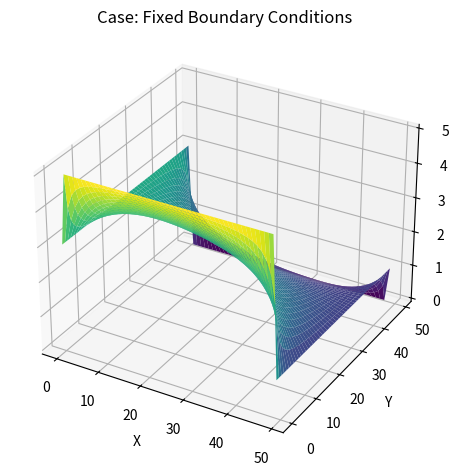
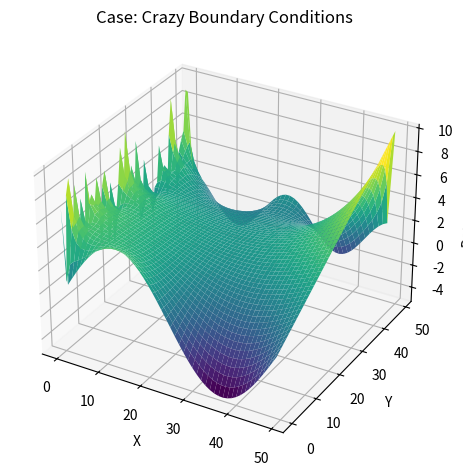

Python code for these plots, in order:
import numpy as np
import matplotlib.pyplot as plt

# relaxation method for the problem
def relaxation_solver(V, tol=1e-4, max_iter=10000):
    V_new = V.copy()
    for _ in range(max_iter):
        V_old = V_new.copy()

        # finite differencing V_(i,j) = 1/4 (V_(i+1,j) + V_(i-1,j) + V_(i,j+1), V_(i,j-1))

        V_new[1:-1,1:-1] = (1/4) * (V_old[:-2,1:-1] + V_old[2:,1:-1] +
                                   V_old[1:-1,:-2] + V_old[1:-1,2:])

        # tolerance convergance condition max_(i,j) = | V_(i,j) - V_(i,j) | < tol
        if np.max(np.abs(V_new - V_old)) < tol:
            break

    return V_new

def plot_potential(V, title="Electric Potential"):
    fig = plt.figure()
    ax = fig.add_subplot(111, projection='3d')

    # creating the 3D surface plot V(x,y) -- explicit and implictly we compute (∇^2)V(x,y)
    X, Y = np.meshgrid(np.arange(V.shape[0]), np.arange(V.shape[1]))


    ax.plot_surface(X, Y, V, cmap='viridis')
    ax.set_title(title)
    ax.set_xlabel('X')
    ax.set_ylabel('Y')
    ax.set_zlabel('Potential (V)')
    plt.tight_layout()
    plt.show()

# Grid size
N = 50
V = np.zeros((N, N))

# Case (i): Fixed boundaries matrix-style grid orientation
V[0, :] = 5       # Top (Va)
V[-1, :] = 0      # Bottom (Vb)
V[:, 0] = 3       # Left (Vc)
V[:, -1] = 1      # Right (Vd)
V_case1 = relaxation_solver(V)
plot_potential(V_case1, "Case: Fixed Boundary Conditions")

# Case (ii): "Crazy" boundaries
V2 = np.zeros((N, N))
x = np.linspace(0, 2 * np.pi, N)

V2[0, :] = 5 * np.sin(x)              # Top
V2[-1, :] = 2 * np.cos(x * 2)         # Bottom
V2[:, 0] = 10 * np.random.rand(N)     # Left
V2[:, -1] = np.linspace(0, 10, N)     # Right

V_case2 = relaxation_solver(V2)
plot_potential(V_case2, "Case: Crazy Boundary Conditions")
